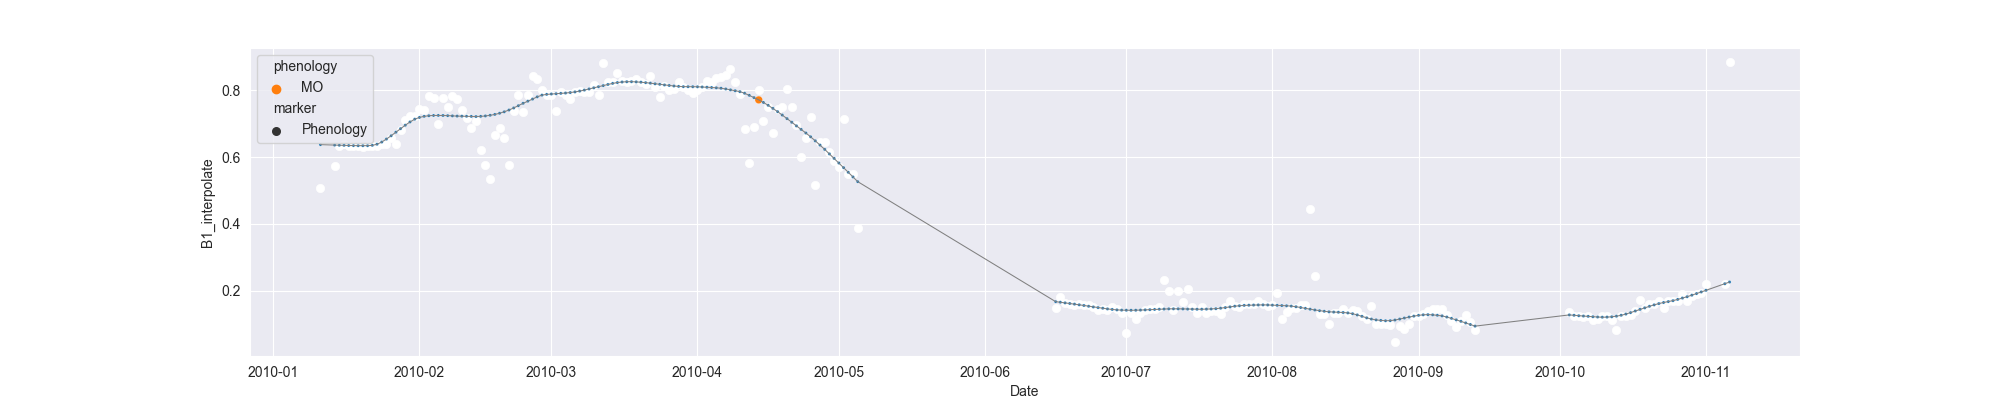

The data file committed next to this chart (first rows):
system:time_start, B1, B1_interpolate, B1_phenology
2010-01-11, 0.5076, 0.5076, 
2010-01-12, , , 
2010-01-13, , , 
2010-01-14, , 0.574, 
2010-01-15, , 0.6347, 
2010-01-16, 0.6404, 0.6404, 
2010-01-17, , 0.6349, 
2010-01-18, , 0.6349, 
2010-01-19, , 0.6344, 
2010-01-20, 0.6294, 0.6294, 
2010-01-21, , 0.6344, 
2010-01-22, , 0.634, 
2010-01-23, , 0.634, 
2010-01-24, 0.6385, 0.6385, 
2010-01-25, , 0.6385, 
2010-01-26, , 0.6575, 
2010-01-27, , 0.6385, 
2010-01-28, , 0.6802, 
2010-01-29, , 0.7109, 
2010-01-30, , 0.7222, 
2010-01-31, , 0.7222, 
2010-02-01, , 0.743, 
2010-02-02, , 0.7399, 
2010-02-03, 0.7834, 0.7834, 
2010-02-04, 0.7784, 0.7784, 
2010-02-05, 0.6997, 0.6997, 
2010-02-06, , 0.7784, 
2010-02-07, , 0.7517, 
2010-02-08, 0.7821, 0.7821, 
2010-02-09, 0.7732, 0.7732, 
2010-02-10, 0.7399, 0.7399, 
2010-02-11, 0.7187, 0.7187, 
2010-02-12, 0.6876, 0.6876, 
2010-02-13, 0.7096, 0.7096, 
2010-02-14, 0.6201, 0.6201, 
2010-02-15, , 0.5777, 
2010-02-16, 0.5353, 0.5353, 
2010-02-17, , 0.6679, 
2010-02-18, , 0.6876, 
2010-02-19, , 0.6571, 
2010-02-20, , 0.5777, 
2010-02-21, , 0.7369, 
2010-02-22, , 0.7857, 
2010-02-23, , 0.7343, 
2010-02-24, , 0.7857, 
2010-02-25, 0.8422, 0.8422, 
2010-02-26, 0.8333, 0.8333, 
2010-02-27, , 0.7998, 
2010-02-28, , 0.7857, 
2010-03-01, , 0.7857, 
2010-03-02, 0.7381, 0.7381, 
2010-03-03, , 0.794, 
2010-03-04, , 0.7857, 
2010-03-05, , 0.7733, 
2010-03-06, , 0.7962, 
2010-03-07, , 0.7983, 
2010-03-08, , 0.7962, 
2010-03-09, 0.7962, 0.7962, 
2010-03-10, 0.8153, 0.8153, 
2010-03-11, 0.7871, 0.7871, 
... 240 more rows
